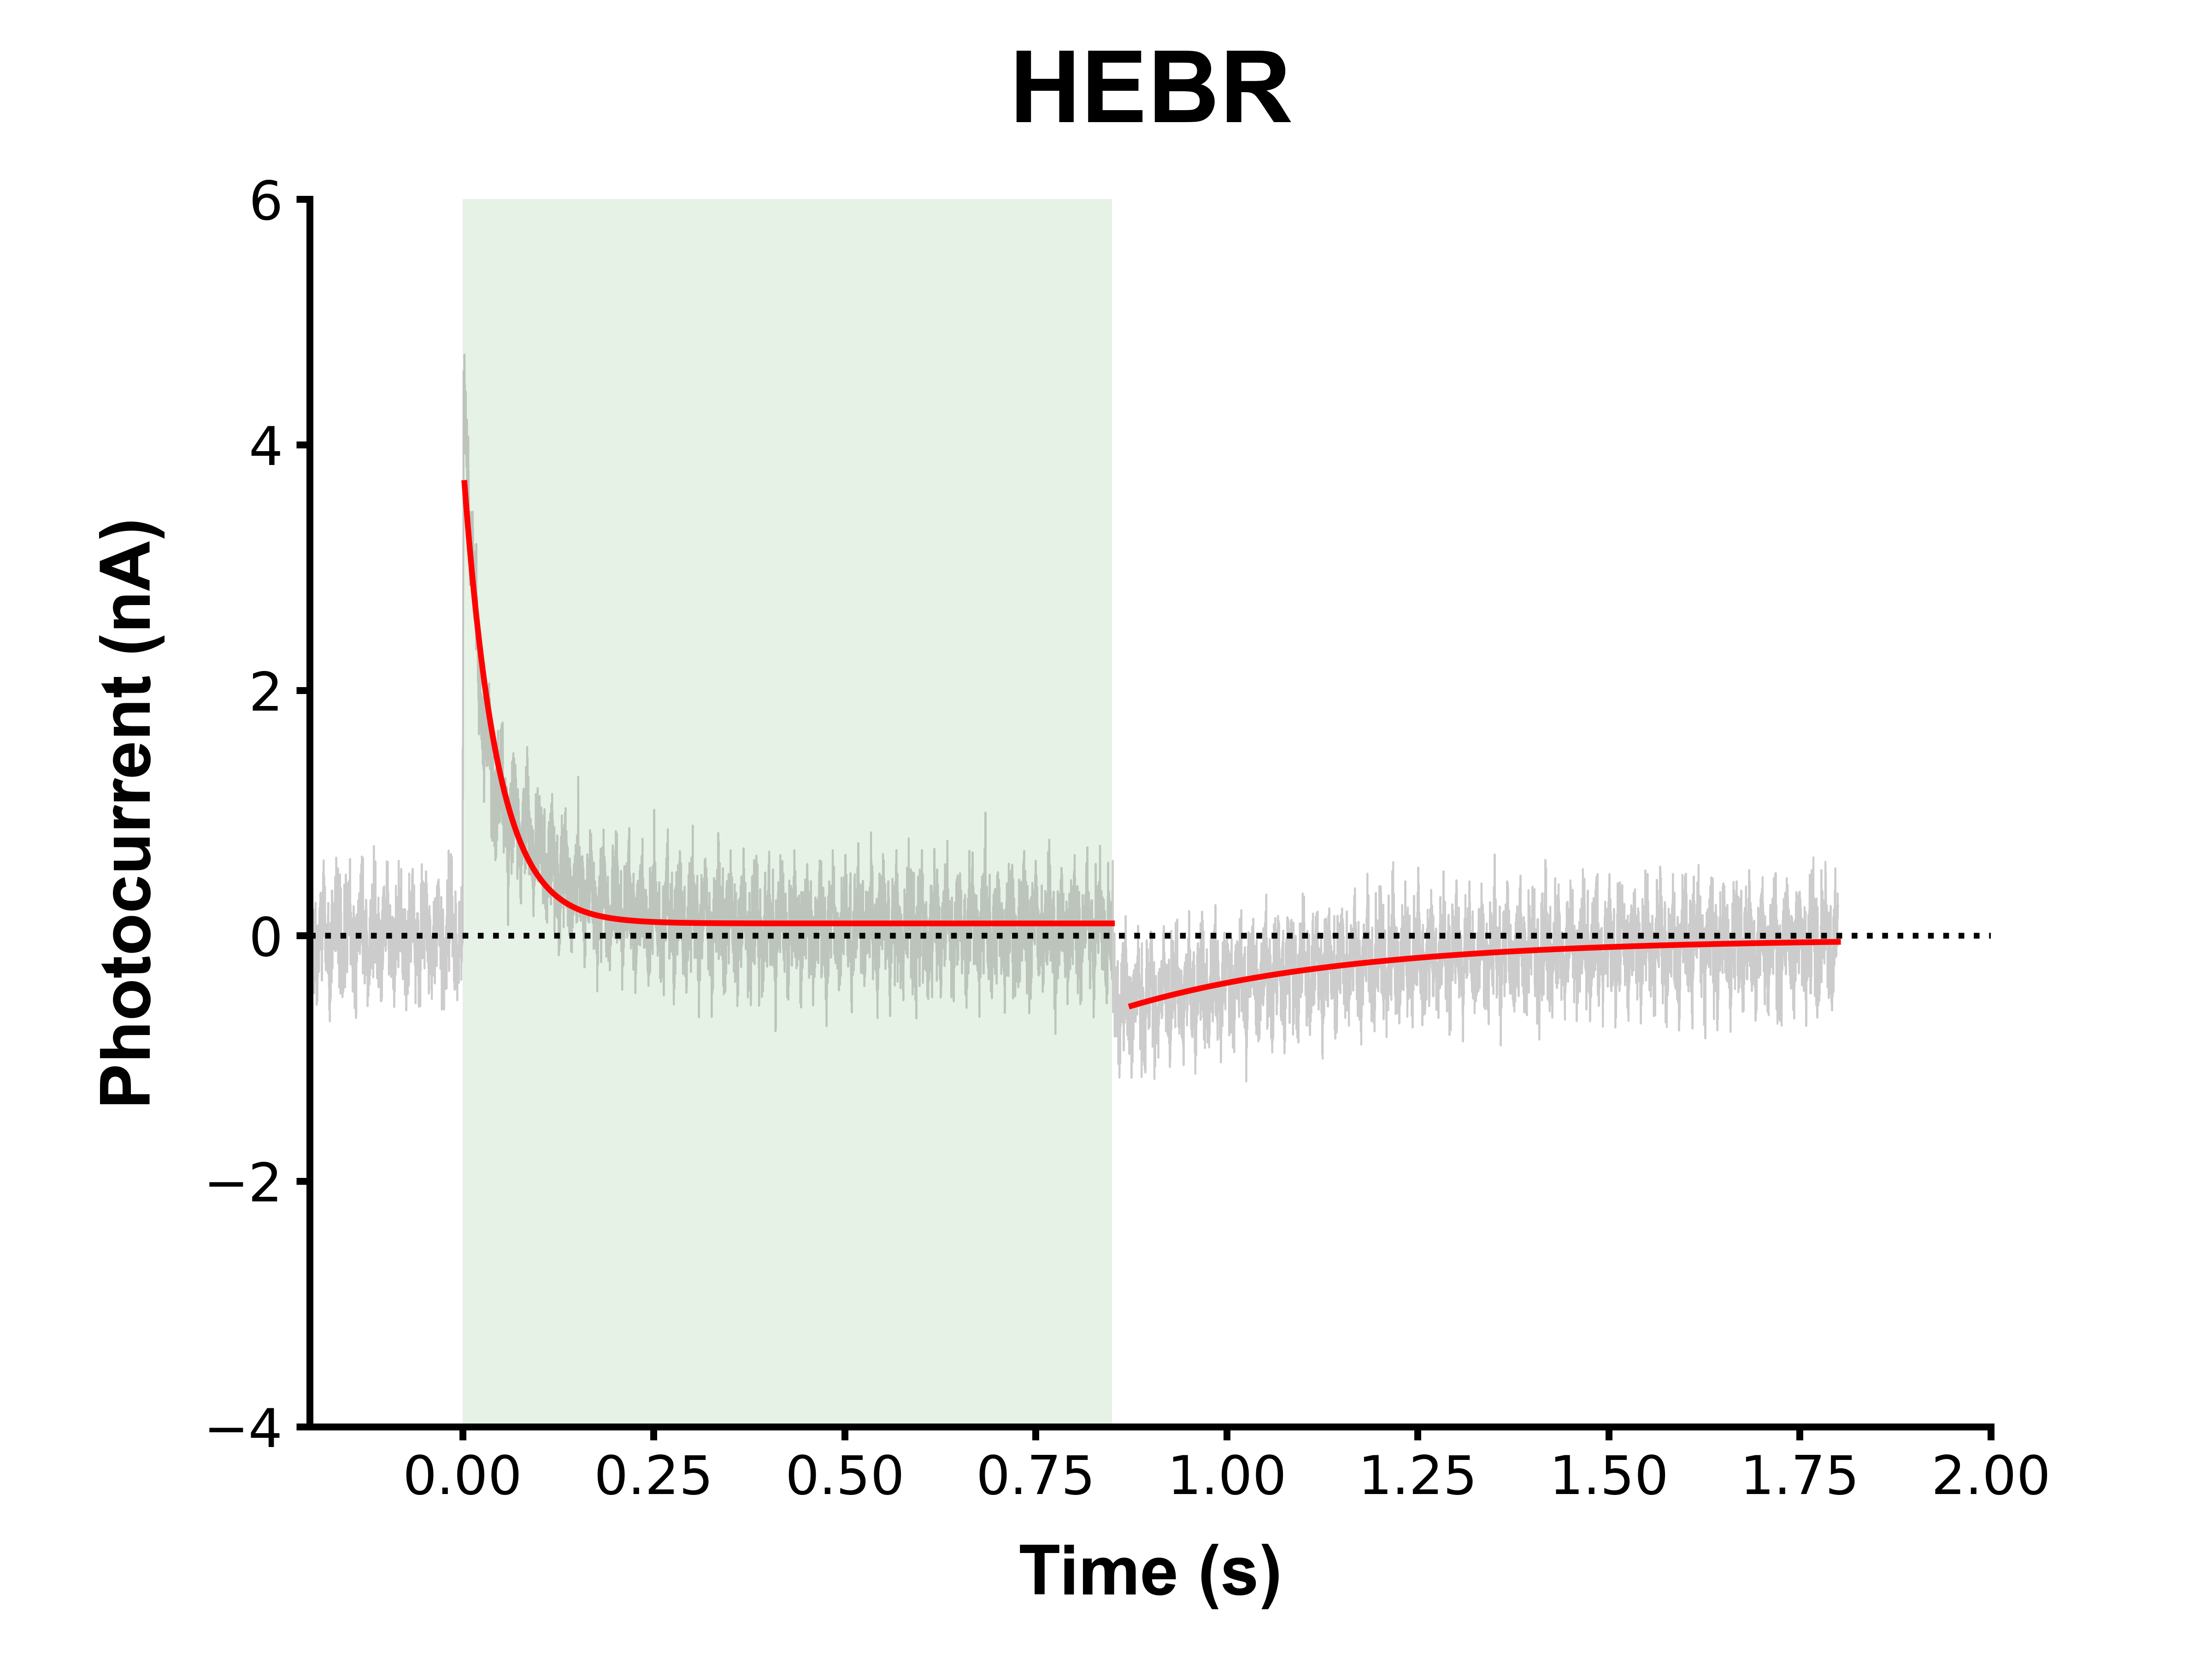

This chart was generated by the following Python code:
import pandas as pd
import numpy as np
import matplotlib.pyplot as plt
from matplotlib.ticker import FormatStrFormatter


def Baseline(df, amp, num):
    shf = sum(df["Ampl"][0:num]) / num
    df["Ampl"] = [amp * (x - shf) for x in df["Ampl"]]
    return df


def Grouping(df):
    on_Ampl, on_Time, off_Ampl, off_Time = [], [], [], []
    for i in range(len(df["Time"])):
        if (0 <= df["Time"][i] < 0.85):
            on_Ampl.append(df["Ampl"][i])
            on_Time.append(df["Time"][i])
        elif (0.85 <= df["Time"][i]):
            off_Ampl.append(df["Ampl"][i])
            off_Time.append(df["Time"][i])

    on = pd.DataFrame(list(zip(on_Time, on_Ampl)), columns=['Time', 'Ampl'])
    off = pd.DataFrame(list(zip(off_Time, off_Ampl)), columns=['Time', 'Ampl'])
    return off, on


def Fitting(gp, j):
    cal_ampl, cal_time = [], []

    try:
        # Find critical amplitude
        cri_ampl = max([abs(x) for x in gp["Ampl"][0:250]])

        # Find critical time from critical amplitude
        for i in range(len(gp["Time"])):
            if (abs(gp["Ampl"][i]) == cri_ampl):
                cri_time = gp["Time"][i]
                break

        # Set analysis interval
        for i in range(len(gp["Time"])):
            if (gp["Time"][i] >= cri_time):
                cal_time.append(gp["Time"][i])
                cal_ampl.append(gp["Ampl"][i])

        # Curve Fitting
        # p = plateau /plato/
        def exp_func(x, a, tau, p):
            return (a-p)*np.exp(-(x/tau))+p

        from scipy.optimize import curve_fit
        popt, pcov = curve_fit(exp_func, cal_time, cal_ampl)

    except:
        print("Fitting failed! ~~~(.~.)>")

    else:
        fit_ampl = [exp_func(i, *popt) for i in cal_time]
        fit_cri = max(fit_ampl)
        fit_area = np.trapz(fit_ampl, dx=0.00016)
        hftime = np.log(2) * popt[1]
        sigma = np.sqrt(np.diag(pcov))
        print("cri_value{}: {} at {}".format(
            j, round(cri_ampl, 3), round(cri_time, 3)))
        print("fit_cri{}: {}".format(j, round(fit_cri, 3)))
        print("fit_area{}: {}".format(j, round(fit_area, 3)))
        print("hftime{}: {}".format(j, round(hftime, 3)))
        #print("sigma{}: {}".format(j, round(sigma, 3)))
        return cal_time, fit_ampl

    finally:
        pass


def Figure(df, fit_off, fit_on, ymin, ymax):
    fig, ax = plt.subplots(dpi=600, figsize=(8, 6))
    ax.spines['right'].set_visible(False)
    ax.spines['top'].set_visible(False)
    ax.tick_params(width=1.8)
    # ax.yaxis.set_major_formatter(FormatStrFormatter('%.2f'))
    for axis in ['bottom', 'left']:
        ax.spines[axis].set_linewidth(1.8)
    font1 = {'family': 'arial', 'color':  'black',
             'weight': 'bold', 'size': 18}
    font2 = {'family': 'arial', 'color':  'black',
             'weight': 'bold', 'size': 26}
    plt.axvspan(0, 0.85, facecolor='g', alpha=0.1)
    plt.plot(df["Time"], df["Ampl"], c="grey", lw=0.5, alpha=0.4)
    plt.plot([-0.2, 2.0], [0, 0], 'k:')
    plt.plot(fit_off[0], fit_off[1], 'r')
    plt.plot(fit_on[0], fit_on[1], 'r')
    plt.axis([-0.2, 2.0, ymin, ymax])   # change [xmin, xmax, ymin, ymax]
    plt.xlabel("Time (s)", fontdict=font1, labelpad=10)
    plt.ylabel("Photocurrent (nA)", fontdict=font1, labelpad=10)
    plt.xticks(fontsize=14)
    plt.yticks(fontsize=14)
    plt.subplots_adjust(bottom=0.14, left=0.14)
    plt.title(title, fontdict=font2, pad=20)


if __name__ == '__main__':
    import sys
    import os
    input_path = sys.argv[1]
    title = sys.argv[2]
    df = pd.read_csv(input_path, skiprows=4)
    input_path = os.path.splitext(input_path)[0]

    """
    Input: python main.py directory/example.csv example_name
    1. Baseline: (dataframe, amplifier = 200, baseline data length = 1000)
    2. Grouping: (df), Divide data into "light-off" & "light-on", gp"[0]=light-off" and "[1]=light-on"
    3. Fitting: (gp[0/1], 0/1)
    4. Figure: (df, fit_off, fit_on, ymin, ymax)
    Output: example.png
    """

    df = Baseline(df, 200, 1000)
    gp = Grouping(df)
    fit_off = Fitting(gp[0], 0)
    fit_on = Fitting(gp[1], 1)
    Figure(df, fit_off, fit_on, -4, 6)
    plt.savefig(input_path+".png")
    print('Done! d(//-v-)b')
